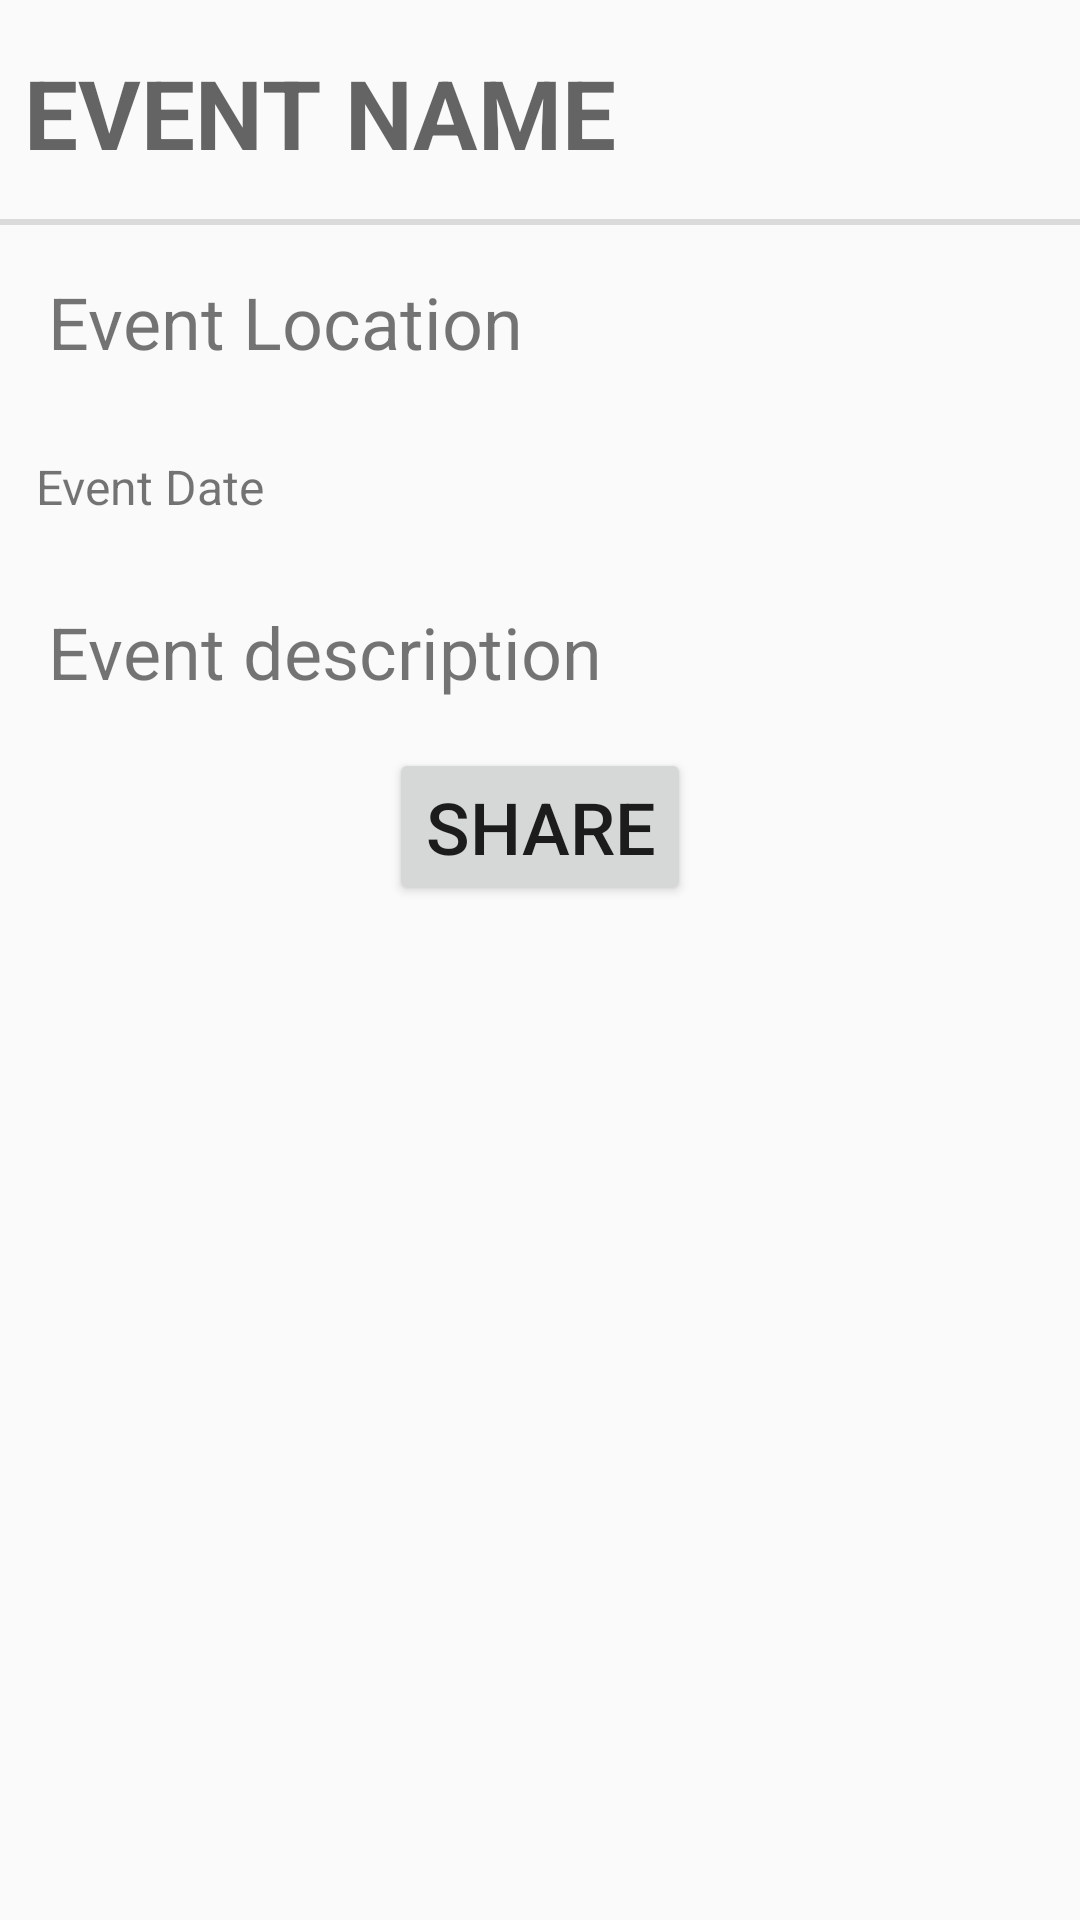

The Android layout XML behind this screen, and the referenced resources:
<!-- AndroidManifest.xml: application theme Theme.AshtonWealth -->
<!-- res/layout/fragment_individual_event.xml -->
<?xml version="1.0" encoding="utf-8"?>
<LinearLayout xmlns:android="http://schemas.android.com/apk/res/android"
    android:orientation="vertical"
    android:id="@+id/background"
    android:layout_width="match_parent"
    android:layout_height="match_parent">

    <TextView
        style="?android:listSeparatorTextViewStyle"
        android:layout_width="match_parent"
        android:layout_height="wrap_content"
        android:padding="16dp"
        android:text="@string/event_name"
        android:textSize="32sp"
        android:id="@+id/event_name"/>

    <ImageView
        android:layout_width="match_parent"
        android:layout_height="wrap_content"
        android:contentDescription="@string/event_name"/>

    <TextView
        android:layout_width="match_parent"
        android:layout_height="wrap_content"
        android:text="@string/event_location"
        android:padding="16dp"
        android:layout_gravity="center"
        android:textSize="24sp"
        android:id="@+id/event_location"/>

    <TextView
        android:layout_width="match_parent"
        android:layout_height="wrap_content"
        android:text="@string/event_date"
        android:padding="12dp"
        android:layout_gravity="center"
        android:textSize="16sp"
        android:id="@+id/event_date"/>

    <TextView
        android:layout_width="match_parent"
        android:layout_height="wrap_content"
        android:text="@string/event_description"
        android:padding="16dp"
        android:layout_gravity="center"
        android:textSize="24sp"
        android:id="@+id/event_description"/>

    <Button
        android:layout_width="wrap_content"
        android:layout_height="wrap_content"
        android:id="@+id/share_button"
        android:textSize="24sp"
        android:layout_gravity="center"
        android:text="@string/share"/>

</LinearLayout>
<!-- resources referenced by this layout -->
<resources>
  <string name="event_date">Event Date</string>
  <string name="event_description">Event description</string>
  <string name="event_location">Event Location</string>
  <string name="event_name">Event Name</string>
  <string name="share">Share</string>
  <style name="Theme.AshtonWealth" parent="Theme.AppCompat.Light.DarkActionBar">
          
          <item name="colorPrimary">@color/Ashton_Blue</item>
          <item name="colorPrimaryDark">@color/white</item>
          <item name="colorAccent">@color/Ashton_Gold</item>
          
      </style>
  <color name="Ashton_Blue">#1c2d47</color>
  <color name="white">#FFFFFFFF</color>
  <color name="Ashton_Gold">#cda349</color>
</resources>
